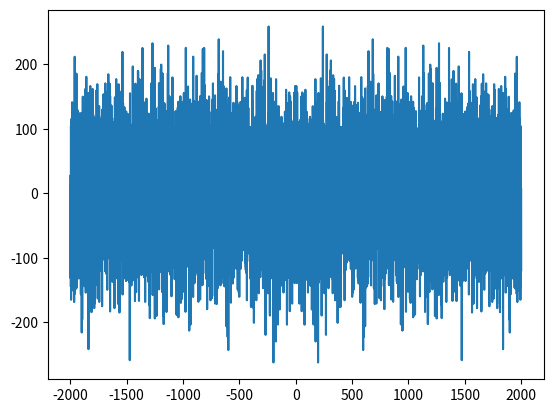
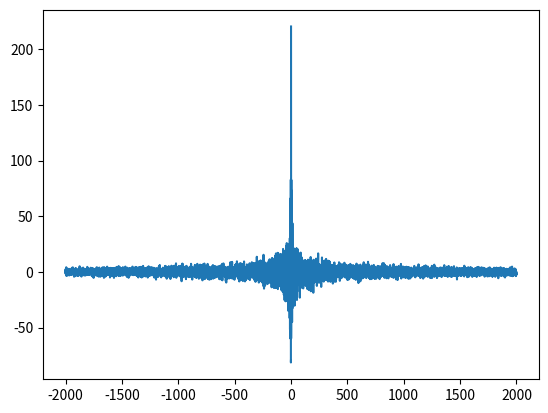
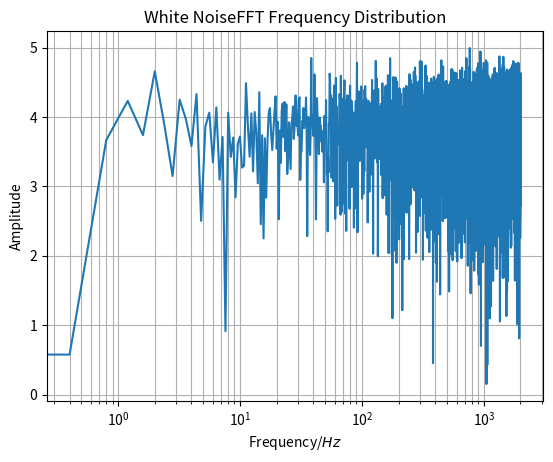
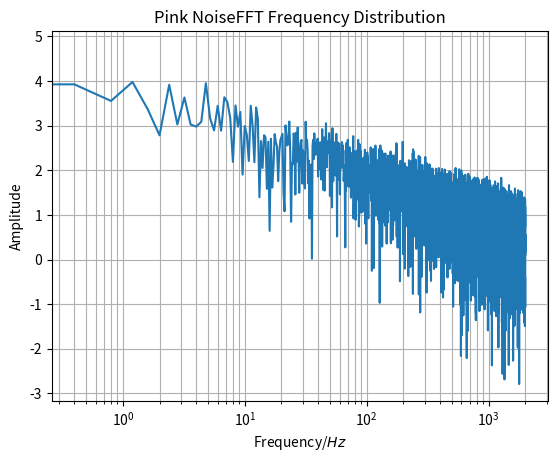
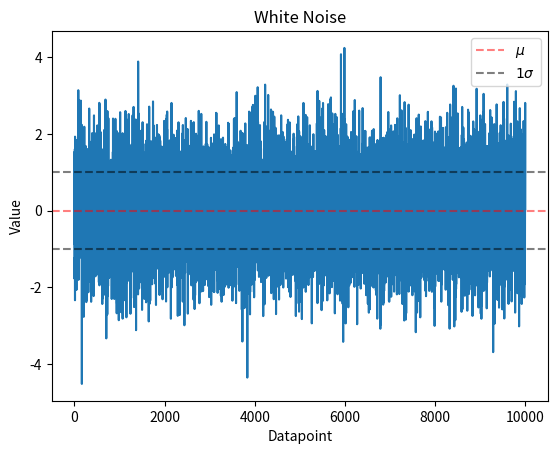
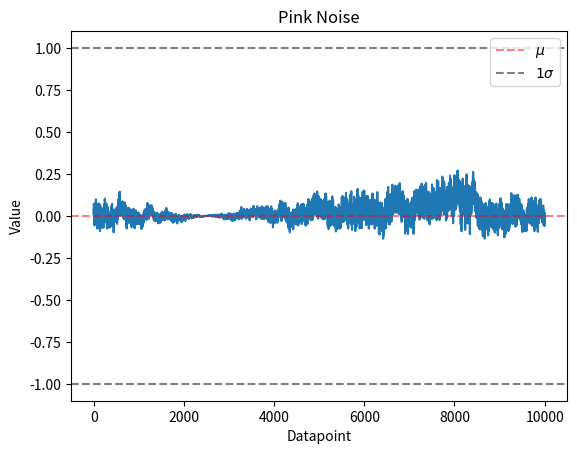

The matplotlib source for these figures, in order:
# %%
import numpy as np
import matplotlib.pyplot as plt
import time


# Configure Random
time_seed = time.time_ns()
rnd_object = np.random.default_rng(seed=time_seed)


# Define White Noise Class
class WhiteNoise:
    # Define required attributes
    def __init__(self, num, mean, std, samplerate=16000):
        self.label = "White Noise"
        self.mean = mean
        self.std = std
        self.samplerate = samplerate
        self.gen_noise(num)

    # Generate White Noise
    def gen_noise(self, num):
        self.array = rnd_object.normal(self.mean, self.std, num)

    # Plots Noise Data
    def plot_raw(self):
        plt.plot(self.array)
        plt.axhline(self.mean, color="r", linestyle="--", alpha=0.5, label=r"$\mu$")
        plt.axhline(self.mean+self.std, color="k", linestyle="--", alpha=0.5, label=r"$1\sigma$")
        plt.axhline(self.mean-self.std, color="k", linestyle="--", alpha=0.5)
        plt.xlabel("Datapoint")
        plt.ylabel("Value")
        plt.title(self.label)
        plt.legend(loc="upper right")
        plt.show()

    # Plots Distribution of Noise Data
    def plot_hist(self):
        plt.hist(self.array, color="deepskyblue", density=True)
        plt.xlabel("Value")
        plt.ylabel("Proportion")
        plt.title(self.label + " Distribution")
        plt.show()

    # Plots Spectrogram of Data
    def plot_spect(self):
        plt.specgram(self.array, Fs=self.samplerate, cmap="plasma")
        plt.xlabel("Value")
        plt.ylabel("Proportion")
        plt.title(self.label + " Distribution")
        plt.show()

    # Plots amplitudes of frequencies present
    def FFT_Freqs(self):
        freqs = np.fft.fftfreq(self.get_len(), 1/self.get_samplerate())
        FFT_data = np.fft.fft(self.array)
        freqs = self.trim_freqs(freqs)
        FFT_data = self.trim_freqs(FFT_data)
        plt.plot(freqs, np.log10(np.abs(FFT_data)**2))
        plt.xscale("log")
        plt.xlabel(r"Frequency/$Hz$")
        plt.ylabel("Amplitude")
        plt.title(self.label + "FFT Frequency Distribution")
        plt.grid()
        plt.grid(which="minor")
        plt.show()

    # Trims FFT frequencies according to Nyquist-Shannon Sampling
    def trim_freqs(self, data):
        L = len(data)
        if L % 2 == 0:
            data = data[:int(L/2)]
        else:
            data = data[:int((L+1)/2)]
        return data

    # Get/Set Methods for Attributes
    def get_mean(self):
        return self.mean

    def set_mean(self, mean):
        self.mean = mean
        self.gen_noise(len(self.array))

    def get_std(self):
        return self.std

    def set_std(self, std):
        self.std = std
        self.gen_noise(len(self.array))

    def get_len(self):
        return len(self.array)

    def get_samplerate(self):
        return self.samplerate

    # Access Noise Data
    def get_noise(self):
        return self.array


# Define Pink (Fractional) Noise
class PinkNoise(WhiteNoise):
    def __init__(self, num, mean, std, samplerate=16000):
        super().__init__(num, mean, std, samplerate)
        self.label = "Pink Noise"

    def gen_noise(self, num):
        self.array = rnd_object.normal(self.mean, self.std, num)
        FFT_data = np.fft.fft(self.array)[1:]
        FFT_freqs = np.fft.fftfreq(self.get_len(), 1/self.get_samplerate())[1:]
        plt.plot(FFT_freqs, FFT_data)
        plt.show()
        print(".,.,.,")
        temp = []
        for val, f in zip(FFT_data, FFT_freqs):
            temp.append(val/np.emath.sqrt(f))
        plt.plot(FFT_freqs, temp)
        plt.show()
        print("<><><><><><")
        self.array = np.fft.ifft(temp)


WN = WhiteNoise(10000, 0, 1, 4000)
PN = PinkNoise(10000, 0, 1, 4000)
WN.FFT_Freqs()
PN.FFT_Freqs()
WN.plot_raw()
PN.plot_raw()
